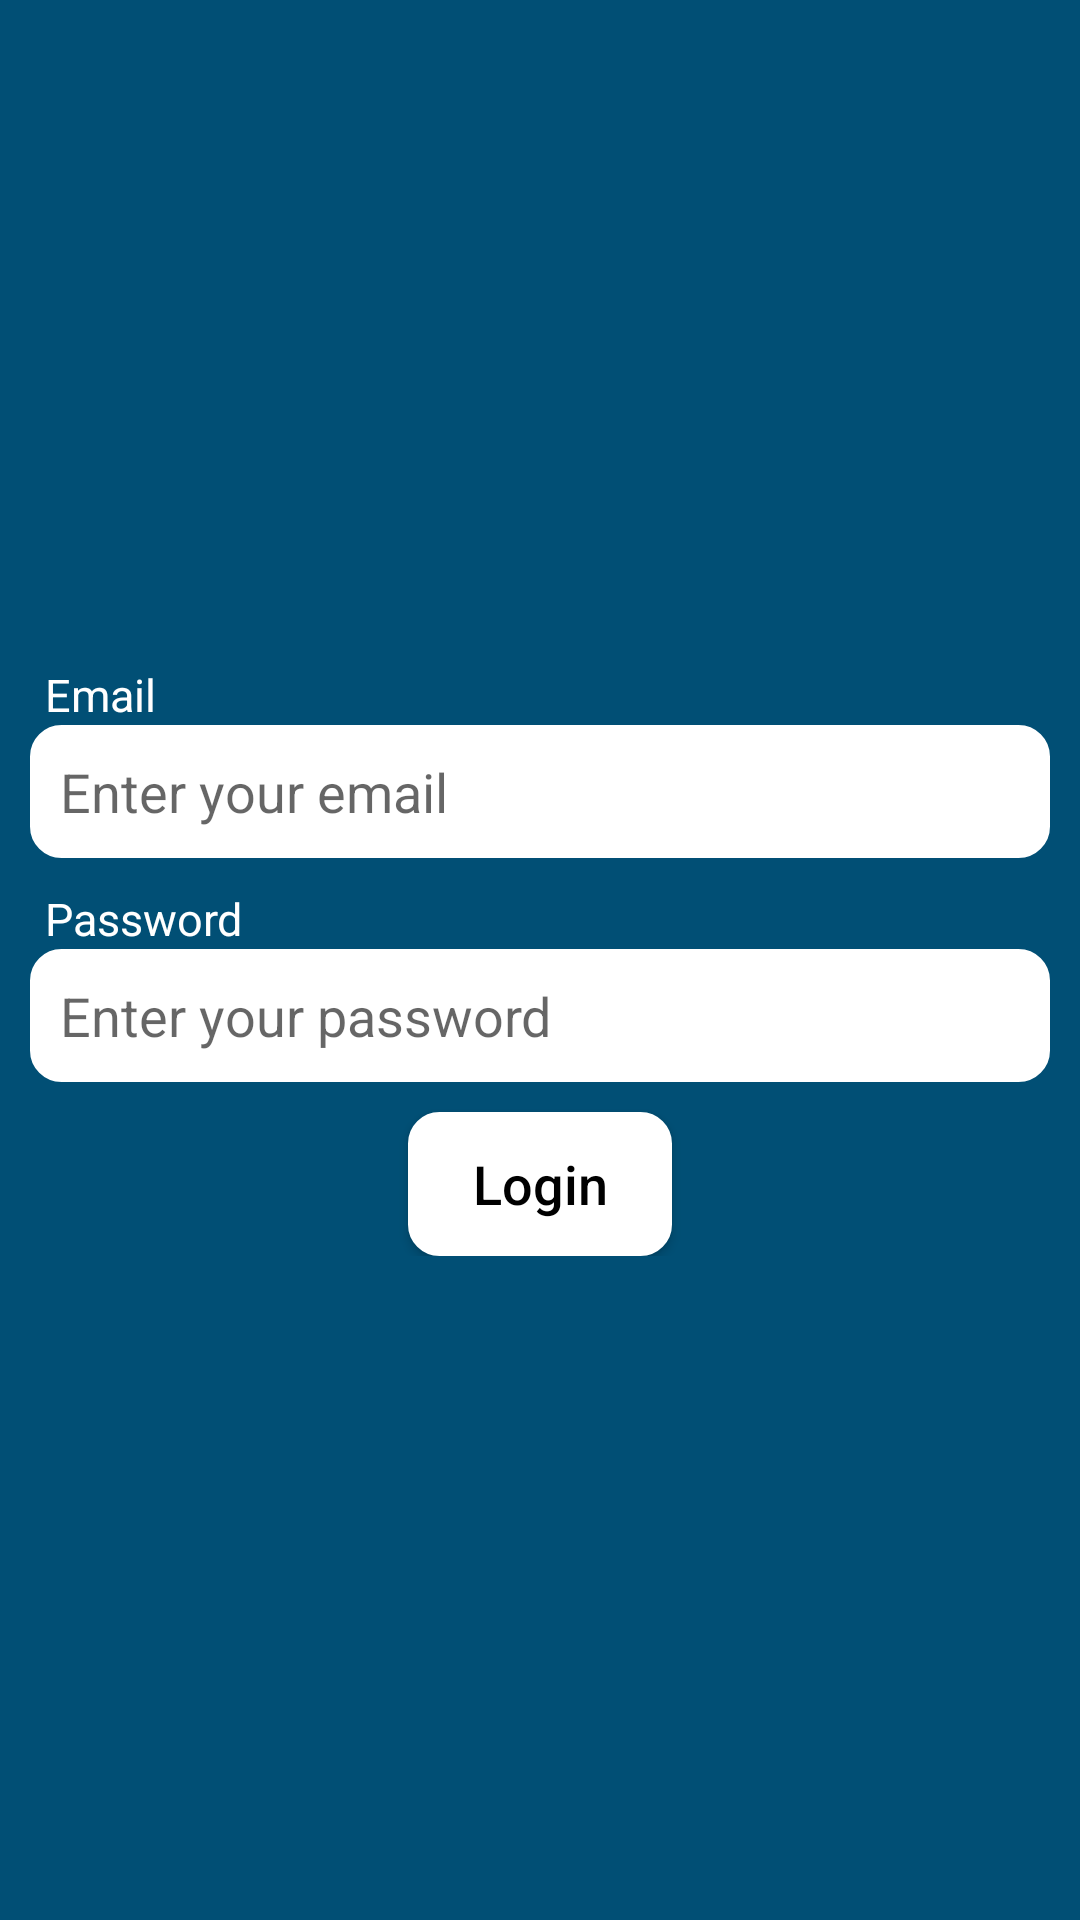

Layout XML and referenced resources for this Android screen:
<!-- AndroidManifest.xml: application theme Theme.Complaint -->
<!-- res/layout/activity_admin_login.xml -->
<?xml version="1.0" encoding="utf-8"?>
<LinearLayout
    xmlns:android="http://schemas.android.com/apk/res/android"
    xmlns:tools="http://schemas.android.com/tools"
    android:layout_width="match_parent"
    android:layout_height="match_parent"
    android:orientation="vertical"
    android:padding="10dp"
    android:gravity="center"
    android:background="@color/main_background"
    tools:context=".UserCategoryActivity">

    <TextView
        android:layout_width="match_parent"
        android:layout_height="wrap_content"
        android:paddingLeft="5dp"
        android:text="Email"
        android:textColor="@color/white"
        android:textSize="15sp" />

    <EditText
        android:id="@+id/email_et"
        android:layout_width="match_parent"
        android:layout_height="wrap_content"
        android:background="@drawable/button_background"
        android:padding="10dp"
        android:hint="@string/enter_your_email"
        android:inputType="textEmailAddress"/>

    <TextView
        android:layout_width="match_parent"
        android:layout_height="wrap_content"
        android:paddingLeft="5dp"
        android:layout_marginTop="10dp"
        android:text="Password"
        android:textColor="@color/white"
        android:textSize="15sp" />

    <EditText
        android:id="@+id/pass_et"
        android:layout_width="match_parent"
        android:layout_height="wrap_content"
        android:background="@drawable/button_background"
        android:padding="10dp"
        android:hint="@string/enter_your_password"
        android:inputType="textPassword"/>
    <LinearLayout
        android:layout_width="match_parent"
        android:layout_height="wrap_content"
        android:orientation="vertical"
        android:gravity="center">

        <androidx.appcompat.widget.AppCompatButton
            android:id="@+id/login_bt"
            android:layout_width="wrap_content"
            android:layout_height="wrap_content"
            android:layout_marginTop="10dp"
            android:background="@drawable/button_background"
            android:textColor="@color/black"
            android:textSize="18sp"
            android:text="@string/login"
            android:textAllCaps="false"/>
    </LinearLayout>
</LinearLayout>
<!-- resources referenced by this layout -->
<resources>
  <color name="black">#FF000000</color>
  <color name="main_background">#014f75</color>
  <color name="white">#FFFFFFFF</color>
  <!-- drawable button_background (drawable) -->
  <?xml version="1.0" encoding="utf-8"?>
  <shape xmlns:android="http://schemas.android.com/apk/res/android"
      android:shape="rectangle" >
      <solid android:color="@android:color/white" />
      <corners android:radius="10dip" />
      <stroke
          android:width="1dp"
          android:color="@android:color/white" />
  
  </shape>
  <string name="enter_your_email">Enter your email</string>
  <string name="enter_your_password">Enter your password</string>
  <string name="login">Login</string>
  <style name="Theme.Complaint" parent="Theme.MaterialComponents.DayNight.NoActionBar">
          
          <item name="colorPrimary">@color/purple_500</item>
          <item name="colorPrimaryVariant">@color/purple_700</item>
          <item name="colorOnPrimary">@color/white</item>
          
          <item name="colorSecondary">@color/teal_200</item>
          <item name="colorSecondaryVariant">@color/teal_700</item>
          <item name="colorOnSecondary">@color/black</item>
          
          <item name="android:statusBarColor" tools:targetApi="l">?attr/colorPrimaryVariant</item>
          
      </style>
  <color name="purple_500">#014f75</color>
  <color name="purple_700">#014f75</color>
  <color name="teal_200">#FF03DAC5</color>
  <color name="teal_700">#FF018786</color>
</resources>
